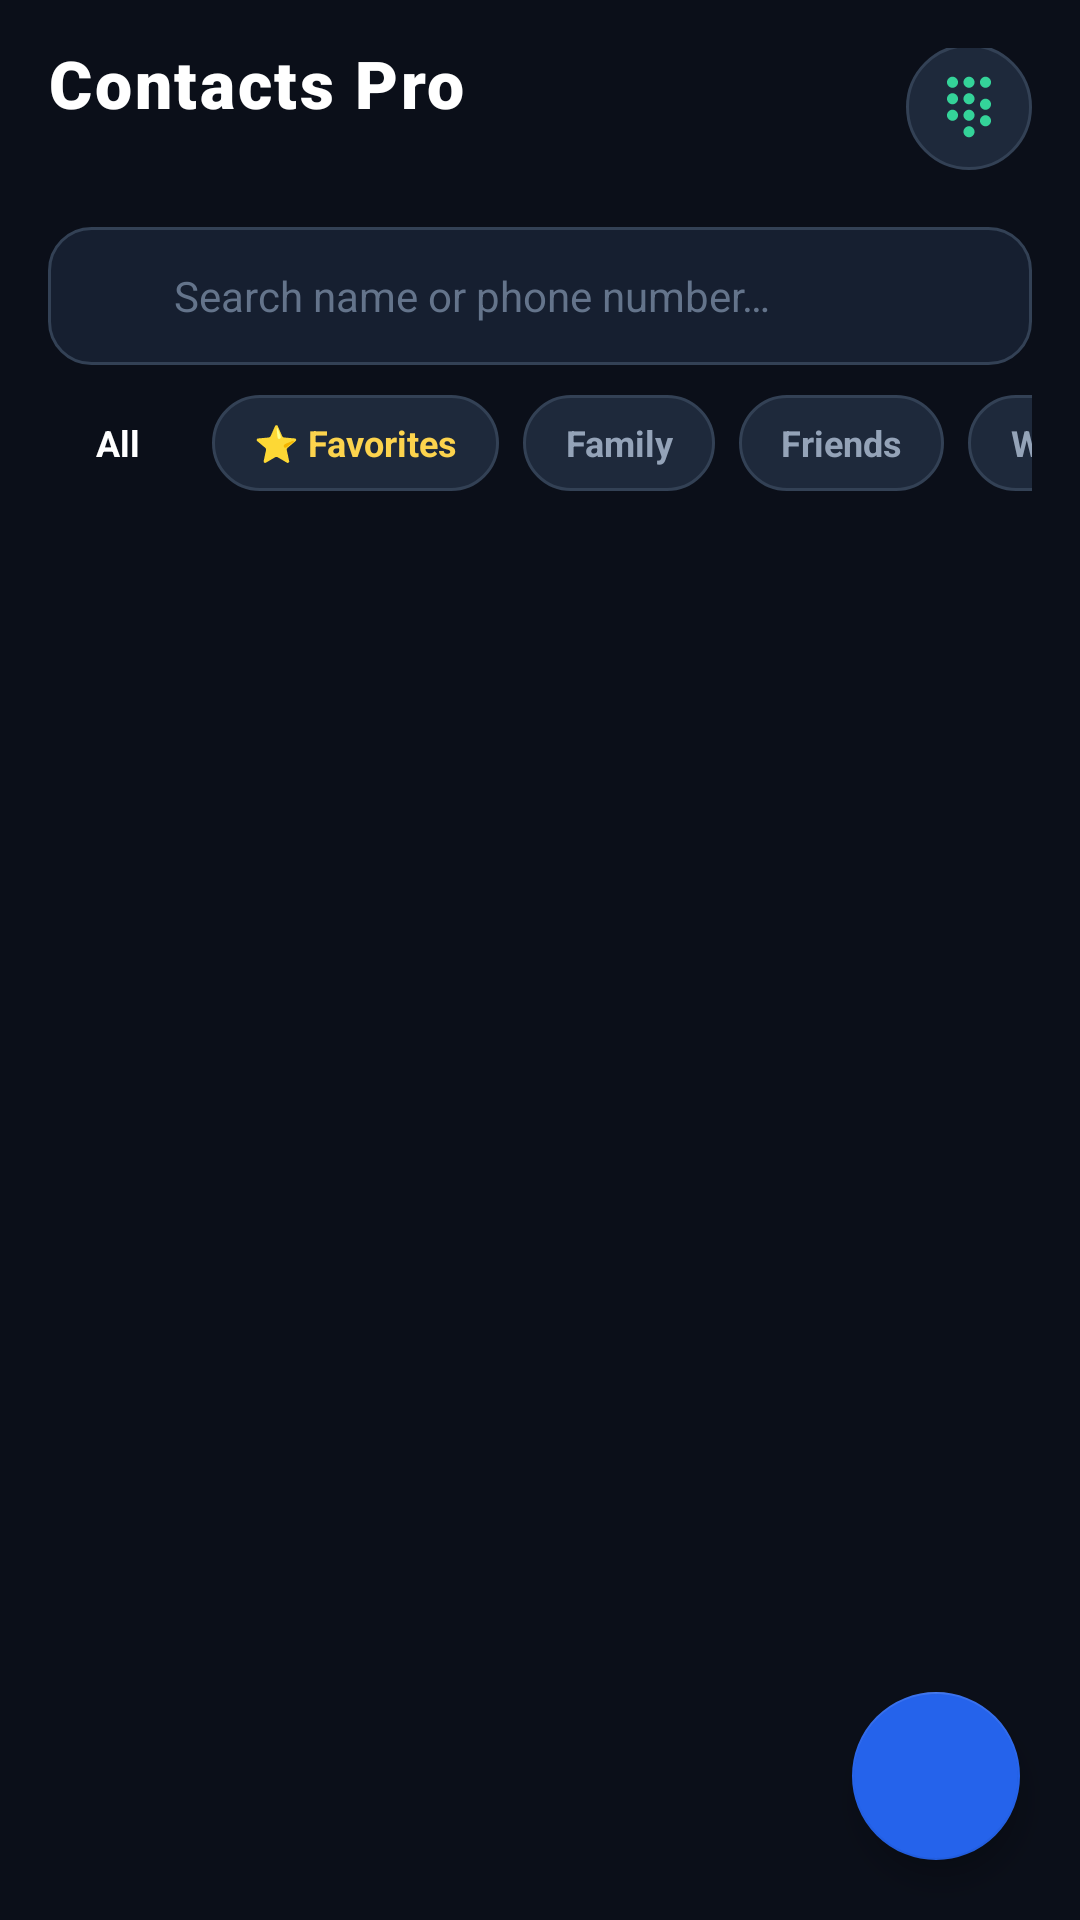

Android layout source for this screen:
<!-- AndroidManifest.xml: application theme Theme.ContactsApp -->
<!-- res/layout/activity_main.xml -->
<?xml version="1.0" encoding="utf-8"?>
<androidx.coordinatorlayout.widget.CoordinatorLayout xmlns:android="http://schemas.android.com/apk/res/android"
    xmlns:app="http://schemas.android.com/apk/res-auto"
    xmlns:tools="http://schemas.android.com/tools"
    android:layout_width="match_parent"
    android:layout_height="match_parent"
    android:background="@color/bg_dark">

    <LinearLayout
        android:layout_width="match_parent"
        android:layout_height="match_parent"
        android:orientation="vertical">

        
        <RelativeLayout
            android:layout_width="match_parent"
            android:layout_height="wrap_content"
            android:paddingStart="16dp"
            android:paddingTop="16dp"
            android:paddingEnd="16dp"
            android:paddingBottom="10dp">

            <LinearLayout
                android:layout_width="wrap_content"
                android:layout_height="wrap_content"
                android:layout_alignParentStart="true"
                android:layout_centerVertical="true"
                android:orientation="vertical">

                <TextView
                    android:layout_width="wrap_content"
                    android:layout_height="wrap_content"
                    android:fontFamily="sans-serif-black"
                    android:letterSpacing="0.04"
                    android:text="@string/app_name"
                    android:textColor="@color/white"
                    android:textSize="22sp" />

                <TextView
                    android:id="@+id/tvContactCount"
                    android:layout_width="wrap_content"
                    android:layout_height="wrap_content"
                    android:letterSpacing="0.02"
                    android:textColor="@color/text_secondary"
                    android:textSize="12sp"
                    tools:text="6 Contacts Saved" />
            </LinearLayout>

            
            <ImageView
                android:id="@+id/btnDialpad"
                android:layout_width="42dp"
                android:layout_height="42dp"
                android:layout_alignParentEnd="true"
                android:layout_centerVertical="true"
                android:background="@drawable/bg_dialer_key"
                android:contentDescription="@string/desc_dialer"
                android:padding="10dp"
                android:src="@drawable/ic_dialpad"
                app:tint="@color/call_green_light" />
        </RelativeLayout>

        
        <LinearLayout
            android:layout_width="match_parent"
            android:layout_height="46dp"
            android:layout_marginStart="16dp"
            android:layout_marginTop="4dp"
            android:layout_marginEnd="16dp"
            android:background="@drawable/bg_search"
            android:gravity="center_vertical"
            android:orientation="horizontal"
            android:paddingStart="14dp"
            android:paddingEnd="14dp">

            <ImageView
                android:layout_width="18dp"
                android:layout_height="18dp"
                android:contentDescription="Search Icon"
                android:src="@drawable/ic_search"
                app:tint="@color/text_muted" />

            <EditText
                android:id="@+id/etSearch"
                android:layout_width="0dp"
                android:layout_height="match_parent"
                android:layout_marginStart="10dp"
                android:layout_marginEnd="6dp"
                android:layout_weight="1"
                android:background="@null"
                android:hint="@string/search_hint"
                android:imeOptions="actionSearch"
                android:inputType="text"
                android:maxLines="1"
                android:textColor="@color/text_primary"
                android:textColorHint="@color/text_muted"
                android:textSize="14sp" />

            <ImageView
                android:id="@+id/btnClearSearch"
                android:layout_width="22dp"
                android:layout_height="22dp"
                android:background="?android:attr/selectableItemBackgroundBorderless"
                android:contentDescription="@string/desc_clear"
                android:src="@drawable/ic_close"
                android:visibility="gone"
                app:tint="@color/text_muted"
                tools:visibility="visible" />
        </LinearLayout>

        
        <HorizontalScrollView
            android:layout_width="match_parent"
            android:layout_height="wrap_content"
            android:layout_marginTop="10dp"
            android:paddingStart="16dp"
            android:paddingEnd="16dp"
            android:scrollbars="none">

            <LinearLayout
                android:layout_width="wrap_content"
                android:layout_height="wrap_content"
                android:orientation="horizontal"
                android:paddingBottom="6dp">

                <TextView
                    android:id="@+id/chipAll"
                    android:layout_width="wrap_content"
                    android:layout_height="32dp"
                    android:background="@drawable/bg_chip_selected"
                    android:gravity="center"
                    android:paddingStart="16dp"
                    android:paddingEnd="16dp"
                    android:text="@string/filter_all"
                    android:textColor="@color/white"
                    android:textSize="12sp"
                    android:textStyle="bold" />

                <TextView
                    android:id="@+id/chipFavorites"
                    android:layout_width="wrap_content"
                    android:layout_height="32dp"
                    android:layout_marginStart="8dp"
                    android:background="@drawable/bg_chip_unselected"
                    android:gravity="center"
                    android:paddingStart="14dp"
                    android:paddingEnd="14dp"
                    android:text="@string/filter_favorites"
                    android:textColor="@color/favorite_gold_light"
                    android:textSize="12sp"
                    android:textStyle="bold" />

                <TextView
                    android:id="@+id/chipFamily"
                    android:layout_width="wrap_content"
                    android:layout_height="32dp"
                    android:layout_marginStart="8dp"
                    android:background="@drawable/bg_chip_unselected"
                    android:gravity="center"
                    android:paddingStart="14dp"
                    android:paddingEnd="14dp"
                    android:text="@string/filter_family"
                    android:textColor="@color/text_secondary"
                    android:textSize="12sp"
                    android:textStyle="bold" />

                <TextView
                    android:id="@+id/chipFriends"
                    android:layout_width="wrap_content"
                    android:layout_height="32dp"
                    android:layout_marginStart="8dp"
                    android:background="@drawable/bg_chip_unselected"
                    android:gravity="center"
                    android:paddingStart="14dp"
                    android:paddingEnd="14dp"
                    android:text="@string/filter_friends"
                    android:textColor="@color/text_secondary"
                    android:textSize="12sp"
                    android:textStyle="bold" />

                <TextView
                    android:id="@+id/chipWork"
                    android:layout_width="wrap_content"
                    android:layout_height="32dp"
                    android:layout_marginStart="8dp"
                    android:background="@drawable/bg_chip_unselected"
                    android:gravity="center"
                    android:paddingStart="14dp"
                    android:paddingEnd="14dp"
                    android:text="@string/filter_work"
                    android:textColor="@color/text_secondary"
                    android:textSize="12sp"
                    android:textStyle="bold" />
            </LinearLayout>
        </HorizontalScrollView>

        
        <FrameLayout
            android:layout_width="match_parent"
            android:layout_height="0dp"
            android:layout_weight="1">

            <androidx.recyclerview.widget.RecyclerView
                android:id="@+id/rvContacts"
                android:layout_width="match_parent"
                android:layout_height="match_parent"
                android:clipToPadding="false"
                android:paddingTop="4dp"
                android:paddingBottom="84dp"
                tools:listitem="@layout/item_contact" />

            
            <LinearLayout
                android:id="@+id/layoutEmpty"
                android:layout_width="match_parent"
                android:layout_height="match_parent"
                android:gravity="center"
                android:orientation="vertical"
                android:padding="32dp"
                android:visibility="gone"
                tools:visibility="visible">

                <ImageView
                    android:layout_width="72dp"
                    android:layout_height="72dp"
                    android:src="@drawable/ic_person"
                    app:tint="@color/text_muted" />

                <TextView
                    android:layout_width="wrap_content"
                    android:layout_height="wrap_content"
                    android:layout_marginTop="16dp"
                    android:fontFamily="sans-serif-bold"
                    android:text="@string/empty_title"
                    android:textColor="@color/text_secondary"
                    android:textSize="17sp" />

                <TextView
                    android:layout_width="wrap_content"
                    android:layout_height="wrap_content"
                    android:layout_marginTop="6dp"
                    android:gravity="center"
                    android:text="@string/empty_subtitle"
                    android:textColor="@color/text_muted"
                    android:textSize="13sp" />
            </LinearLayout>
        </FrameLayout>
    </LinearLayout>

    
    <com.google.android.material.floatingactionbutton.FloatingActionButton
        android:id="@+id/fabAddContact"
        android:layout_width="wrap_content"
        android:layout_height="wrap_content"
        android:layout_gravity="bottom|end"
        android:layout_margin="20dp"
        android:contentDescription="@string/action_add_contact"
        android:src="@drawable/ic_add"
        app:backgroundTint="@color/primary"
        app:fabSize="normal"
        app:tint="@color/white" />

</androidx.coordinatorlayout.widget.CoordinatorLayout>
<!-- res/layout/item_contact.xml (included above) -->
<?xml version="1.0" encoding="utf-8"?>
<LinearLayout xmlns:android="http://schemas.android.com/apk/res/android"
    xmlns:app="http://schemas.android.com/apk/res-auto"
    xmlns:tools="http://schemas.android.com/tools"
    android:layout_width="match_parent"
    android:layout_height="wrap_content"
    android:layout_marginStart="14dp"
    android:layout_marginTop="6dp"
    android:layout_marginEnd="14dp"
    android:layout_marginBottom="6dp"
    android:background="@drawable/bg_card"
    android:gravity="center_vertical"
    android:orientation="horizontal"
    android:padding="12dp">

    
    <FrameLayout
        android:id="@+id/layoutAvatar"
        android:layout_width="48dp"
        android:layout_height="48dp"
        android:background="@drawable/bg_avatar_circle">

        <TextView
            android:id="@+id/tvAvatarInitials"
            android:layout_width="match_parent"
            android:layout_height="match_parent"
            android:fontFamily="sans-serif-black"
            android:gravity="center"
            android:textColor="@color/white"
            android:textSize="17sp"
            tools:text="AM" />
    </FrameLayout>

    
    <LinearLayout
        android:id="@+id/layoutContactText"
        android:layout_width="0dp"
        android:layout_height="wrap_content"
        android:layout_marginStart="14dp"
        android:layout_marginEnd="8dp"
        android:layout_weight="1"
        android:orientation="vertical">

        <LinearLayout
            android:layout_width="wrap_content"
            android:layout_height="wrap_content"
            android:gravity="center_vertical"
            android:orientation="horizontal">

            <TextView
                android:id="@+id/tvContactName"
                android:layout_width="wrap_content"
                android:layout_height="wrap_content"
                android:ellipsize="end"
                android:fontFamily="sans-serif-bold"
                android:maxLines="1"
                android:textColor="@color/text_primary"
                android:textSize="16sp"
                tools:text="Alice Morgan" />

            <TextView
                android:id="@+id/tvCategoryBadge"
                android:layout_width="wrap_content"
                android:layout_height="wrap_content"
                android:layout_marginStart="8dp"
                android:background="@drawable/bg_chip_unselected"
                android:paddingStart="8dp"
                android:paddingTop="2dp"
                android:paddingEnd="8dp"
                android:paddingBottom="2dp"
                android:textColor="@color/text_secondary"
                android:textSize="10sp"
                android:textStyle="bold"
                tools:text="Friends" />
        </LinearLayout>

        <TextView
            android:id="@+id/tvContactPhone"
            android:layout_width="wrap_content"
            android:layout_height="wrap_content"
            android:layout_marginTop="3dp"
            android:fontFamily="sans-serif-medium"
            android:textColor="@color/text_secondary"
            android:textSize="13sp"
            tools:text="(555) 019-2834" />
    </LinearLayout>

    
    <ImageView
        android:id="@+id/btnItemFavorite"
        android:layout_width="36dp"
        android:layout_height="36dp"
        android:background="?android:attr/selectableItemBackgroundBorderless"
        android:contentDescription="@string/desc_favorite"
        android:padding="8dp"
        android:src="@drawable/ic_star_border"
        app:tint="@color/text_muted" />

    
    <ImageView
        android:id="@+id/btnItemSms"
        android:layout_width="38dp"
        android:layout_height="38dp"
        android:layout_marginStart="4dp"
        android:background="@drawable/bg_dialer_key"
        android:contentDescription="@string/desc_sms"
        android:padding="9dp"
        android:src="@drawable/ic_message"
        app:tint="@color/sms_purple_light" />

    
    <ImageView
        android:id="@+id/btnItemCall"
        android:layout_width="40dp"
        android:layout_height="40dp"
        android:layout_marginStart="6dp"
        android:background="@drawable/bg_button_call"
        android:contentDescription="@string/desc_call"
        android:padding="10dp"
        android:src="@drawable/ic_call"
        app:tint="@color/white" />
</LinearLayout>
<!-- resources referenced by this layout -->
<resources>
  <color name="bg_dark">#0B0F19</color>
  <color name="call_green_light">#34D399</color>
  <color name="favorite_gold_light">#FCD34D</color>
  <color name="primary">#2563EB</color>
  <color name="sms_purple_light">#A78BFA</color>
  <color name="text_muted">#64748B</color>
  <color name="text_primary">#F8FAFC</color>
  <color name="text_secondary">#94A3B8</color>
  <color name="white">#FFFFFF</color>
  <!-- drawable bg_card (drawable) -->
  <?xml version="1.0" encoding="utf-8"?>
  <ripple xmlns:android="http://schemas.android.com/apk/res/android"
      android:color="#22FFFFFF">
      <item>
          <shape android:shape="rectangle">
              <corners android:radius="16dp" />
              <solid android:color="@color/bg_card" />
              <stroke
                  android:width="1dp"
                  android:color="@color/surface_border" />
          </shape>
      </item>
  </ripple>
  <!-- drawable bg_chip_unselected (drawable) -->
  <?xml version="1.0" encoding="utf-8"?>
  <shape xmlns:android="http://schemas.android.com/apk/res/android"
      android:shape="rectangle">
      <corners android:radius="16dp" />
      <solid android:color="@color/bg_card" />
      <stroke
          android:width="1dp"
          android:color="@color/surface_border" />
  </shape>
  <!-- drawable bg_dialer_key (drawable) -->
  <?xml version="1.0" encoding="utf-8"?>
  <ripple xmlns:android="http://schemas.android.com/apk/res/android"
      android:color="#33FFFFFF">
      <item>
          <shape android:shape="oval">
              <solid android:color="@color/bg_card" />
              <stroke
                  android:width="1dp"
                  android:color="@color/surface_border" />
          </shape>
      </item>
  </ripple>
  <!-- drawable bg_search (drawable) -->
  <?xml version="1.0" encoding="utf-8"?>
  <shape xmlns:android="http://schemas.android.com/apk/res/android"
      android:shape="rectangle">
      <corners android:radius="14dp" />
      <solid android:color="@color/bg_surface" />
      <stroke
          android:width="1dp"
          android:color="@color/surface_border" />
  </shape>
  <!-- drawable ic_call (drawable) -->
  <vector xmlns:android="http://schemas.android.com/apk/res/android"
      android:width="24dp"
      android:height="24dp"
      android:viewportWidth="24"
      android:viewportHeight="24">
      <path
          android:fillColor="#FFFFFFFF"
          android:pathData="M20.01,15.38c-1.23,0 -2.42,-0.2 -3.53,-0.56a0.98,0.98 0 0,0 -1.01,0.24l-2.2,2.2a15.05,15.05 0 0,1 -6.59,-6.59l2.2,-2.21a0.96,0.96 0 0,0 0.25,-1.01A11.36,11.36 0 0,1 8.57,3.9c0,-0.55 -0.45,-1 -1,-1H4.07c-0.55,0 -1,0.45 -1,1 0,9.39 7.63,17.02 17.02,17.02 0.55,0 1,-0.45 1,-1v-3.54c0,-0.55 -0.45,-1 -1.08,-1z"/>
  </vector>
  <string name="action_add_contact">Add Contact</string>
  <string name="app_name">Contacts Pro</string>
  <string name="desc_call">Call phone number</string>
  <string name="desc_clear">Clear search</string>
  <string name="desc_dialer">Open Quick Dial Pad</string>
  <string name="desc_favorite">Mark as favorite</string>
  <string name="desc_sms">Send text message</string>
  <string name="empty_subtitle">Tap the + button below to add your first contact or search with another keyword.</string>
  <string name="empty_title">No Contacts Found</string>
  <string name="filter_all">All</string>
  <string name="filter_family">Family</string>
  <string name="filter_favorites">⭐ Favorites</string>
  <string name="filter_friends">Friends</string>
  <string name="filter_work">Work</string>
  <string name="search_hint">Search name or phone number…</string>
  <color name="bg_card">#1E293B</color>
  <color name="surface_border">#334155</color>
  <color name="bg_surface">#161F30</color>
  <color name="primary_dark">#1D4ED8</color>
  <color name="call_green">#10B981</color>
  <color name="call_green_dark">#059669</color>
</resources>
